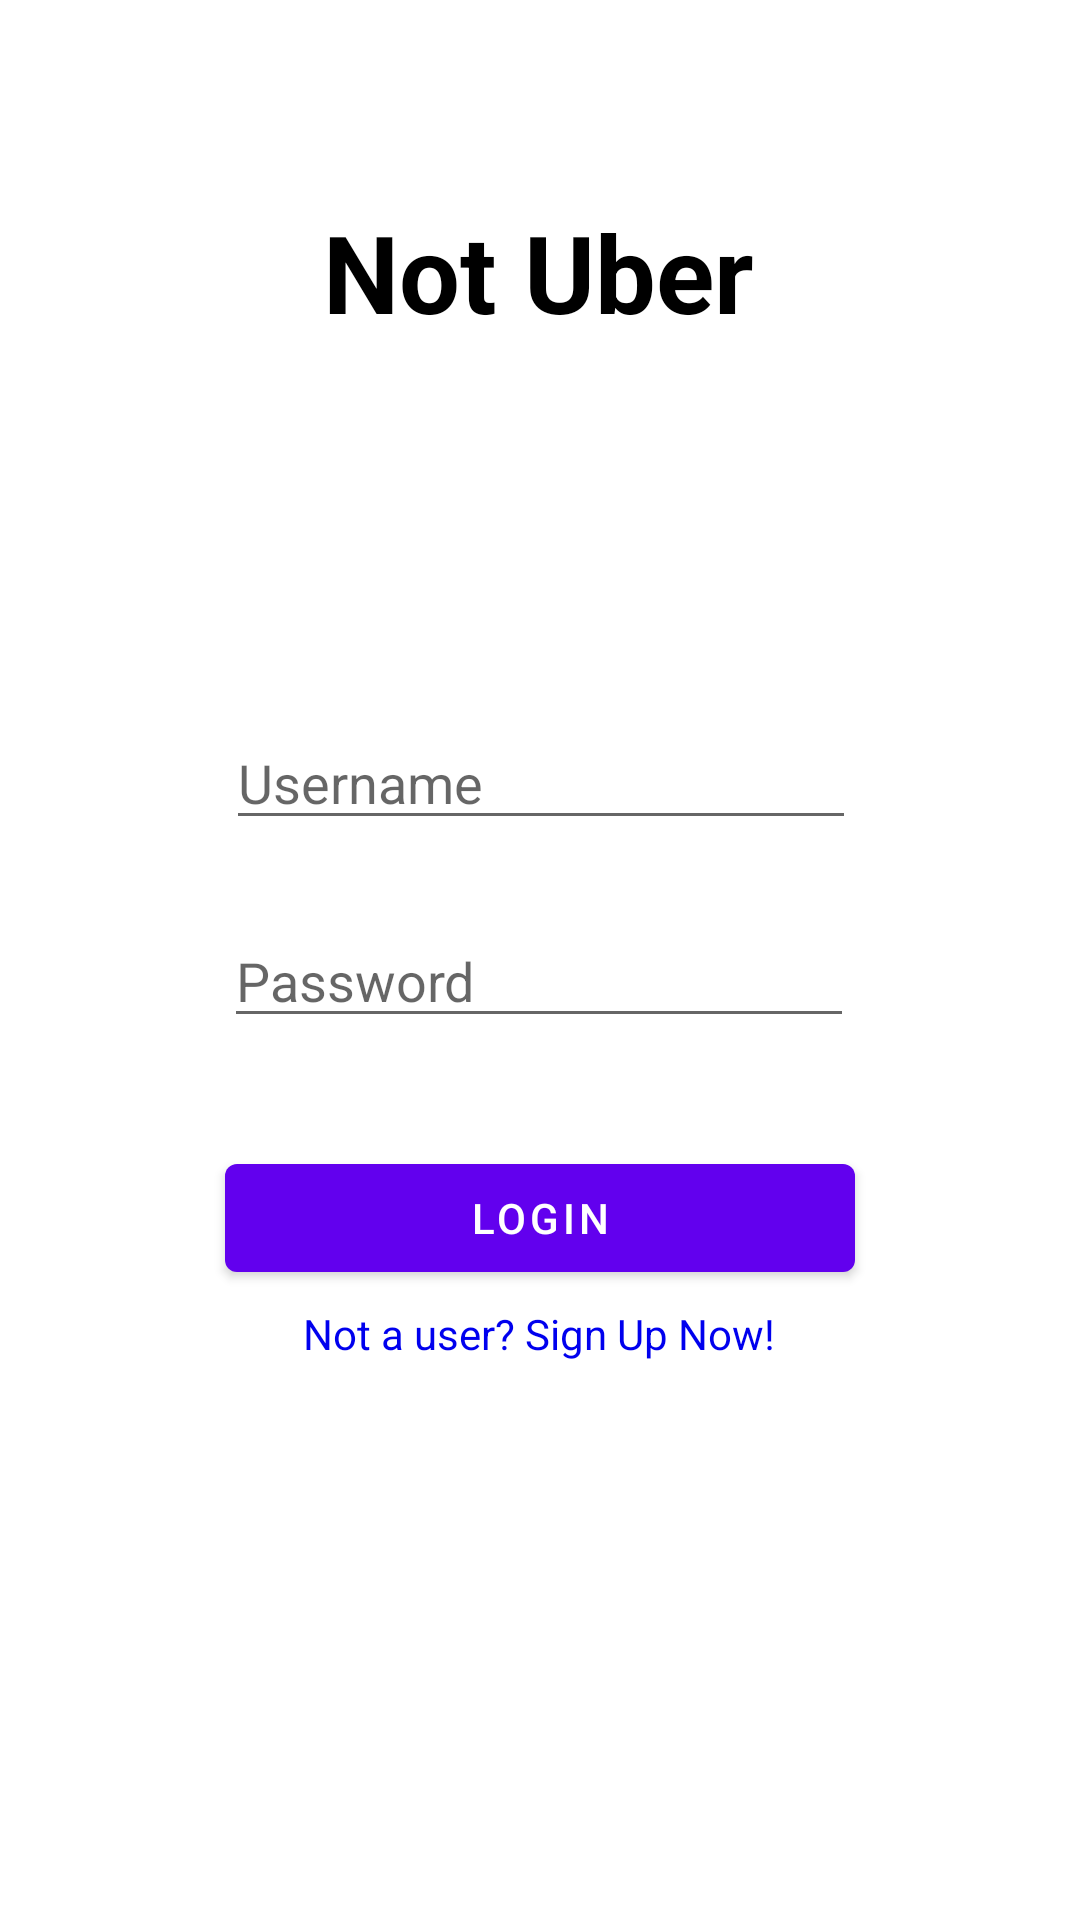

Here is an Android app screen rendered from its layout file. Give the layout XML and the strings, colors and styles it references.
<!-- AndroidManifest.xml: application theme AppTheme -->
<!-- res/layout/activity_login.xml -->
<?xml version="1.0" encoding="utf-8"?>
<androidx.constraintlayout.widget.ConstraintLayout xmlns:android="http://schemas.android.com/apk/res/android"
    xmlns:app="http://schemas.android.com/apk/res-auto"
    xmlns:tools="http://schemas.android.com/tools"
    android:layout_width="match_parent"
    android:layout_height="match_parent"
    tools:context=".MainActivity">

    <TextView
        android:id="@+id/textView"
        android:layout_width="wrap_content"
        android:layout_height="wrap_content"
        android:text="Not Uber"
        android:textColor="#000000"
        android:textSize="36sp"
        android:textStyle="bold"
        app:layout_constraintBottom_toBottomOf="parent"
        app:layout_constraintHorizontal_bias="0.498"
        app:layout_constraintLeft_toLeftOf="parent"
        app:layout_constraintRight_toRightOf="parent"
        app:layout_constraintTop_toTopOf="parent"
        app:layout_constraintVertical_bias="0.112" />

    <EditText
        android:id="@+id/userNameBox"
        android:layout_width="wrap_content"
        android:layout_height="wrap_content"
        android:ems="10"
        android:hint="Username"
        app:layout_constraintBottom_toBottomOf="parent"
        app:layout_constraintEnd_toEndOf="parent"
        app:layout_constraintHorizontal_bias="0.502"
        app:layout_constraintStart_toStartOf="parent"
        app:layout_constraintTop_toBottomOf="@+id/textView"
        app:layout_constraintVertical_bias="0.256" />

    <EditText
        android:id="@+id/passwordBox"
        android:layout_width="wrap_content"
        android:layout_height="wrap_content"
        android:ems="10"
        android:hint="Password"
        android:inputType="textPassword"
        app:layout_constraintBottom_toBottomOf="parent"
        app:layout_constraintEnd_toEndOf="parent"
        app:layout_constraintHorizontal_bias="0.497"
        app:layout_constraintStart_toStartOf="parent"
        app:layout_constraintTop_toBottomOf="@+id/userNameBox"
        app:layout_constraintVertical_bias="0.077" />

    <Button
        android:id="@+id/loginButton"
        android:layout_width="210dp"
        android:layout_height="wrap_content"
        android:layout_marginTop="36dp"
        android:text="Login"
        app:layout_constraintEnd_toEndOf="parent"
        app:layout_constraintStart_toStartOf="parent"
        app:layout_constraintTop_toBottomOf="@+id/passwordBox" />

    <TextView
        android:id="@+id/signUpLink"
        android:layout_width="wrap_content"
        android:layout_height="wrap_content"
        android:layout_marginTop="5dp"
        android:clickable="true"
        android:text="Not a user? Sign Up Now!"
        android:textColor="#0000EE"
        app:layout_constraintEnd_toEndOf="parent"
        app:layout_constraintHorizontal_bias="0.498"
        app:layout_constraintStart_toStartOf="parent"
        app:layout_constraintTop_toBottomOf="@+id/loginButton" />

</androidx.constraintlayout.widget.ConstraintLayout>
<!-- resources referenced by this layout -->
<resources>
  <style name="AppTheme" parent="Theme.MaterialComponents.Light.NoActionBar">
          
          <item name="colorPrimary">@color/colorPrimary</item>
          <item name="colorPrimaryDark">@color/colorPrimaryDark</item>
          <item name="colorAccent">@color/colorAccent</item>
      </style>
  <!-- not gathered from this repository: default colours our renderer supplied (Android Studio template values) -->
  <color name="colorPrimary">#FF6200EE</color>
  <color name="colorPrimaryDark">#FF3700B3</color>
  <color name="colorAccent">#FF03DAC5</color>
</resources>
